The GitHub repository NamanGandhi2005/Ultra-fruit-analyser contains a labelled image folder "augmented_dataset" with 21 categories: apple stage 1, apple stage 2, apple stage 3, banana stage 1, banana stage 2, banana stage 3, banana stage 4, banana stage 5, banana stage 6, banana stage 7, banana stage 8, banana stage 9, mango stage 1, mango stage 2, mango stage 3, mango stage 4, orange stage 1, orange stage 2, orange stage 3, orange stage 4, orange stage 5. Examples follow, each with its label.

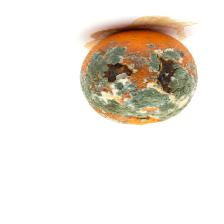
Label: orange stage 5

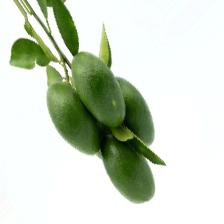
Label: orange stage 1

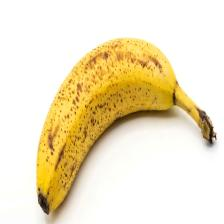
Label: banana stage 7

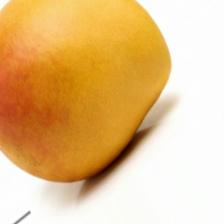
Label: mango stage 3

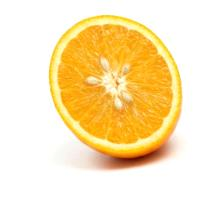
Label: orange stage 3

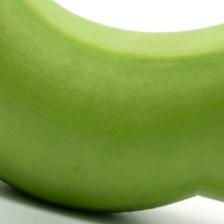
Label: banana stage 2
